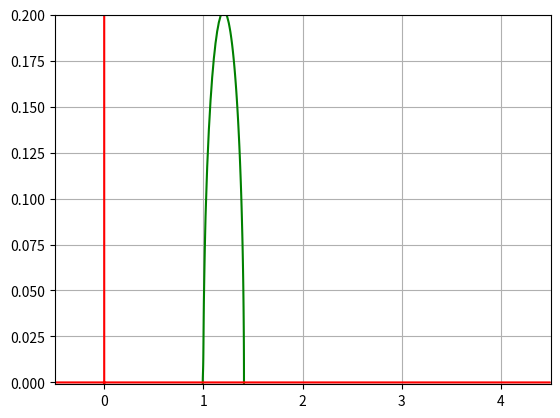
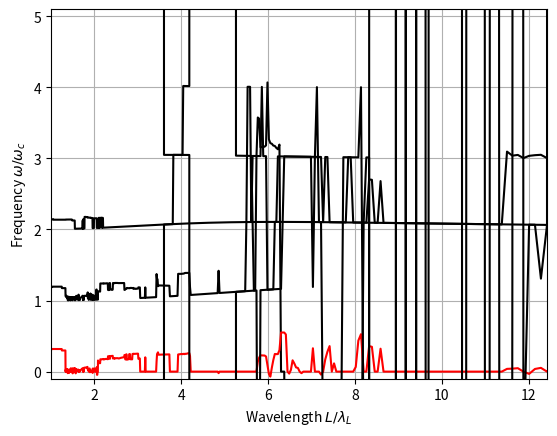

Write the Python code that produced these figures, in order.
import numpy as np
# import scipy.special as sp
import matplotlib.pyplot as plt
import scipy.integrate as integrate
# import pyvista as pv
# import cupy as cp
import scipy.optimize as opt
from numpy.polynomial import Laguerre as lag_poly


quad_arr = np.array([[1, -0.9988664044200710501855,  0.002908622553155140958],
    [2,   -0.994031969432090712585,    0.0067597991957454015028],
    [3,   -0.985354084048005882309,   0.0105905483836509692636],
    [4,   -0.9728643851066920737133,   0.0143808227614855744194],
    [5,   -0.9566109552428079429978,   0.0181155607134893903513],
    [6,   -0.9366566189448779337809,   0.0217802431701247929816],
    [7,   -0.9130785566557918930897,   0.02536067357001239044],
    [8,   -0.8859679795236130486375,   0.0288429935805351980299],
    [9,   -0.8554297694299460846114,   0.0322137282235780166482],
    [10,  -0.821582070859335948356,    0.0354598356151461541607],
    [11,  -0.784555832900399263905,    0.0385687566125876752448],
    [12,  -0.744494302226068538261,    0.041528463090147697422],
    [13,  -0.70155246870682225109,    0.044327504338803275492],
    [14,  -0.6558964656854393607816,   0.0469550513039484329656],
    [15,  -0.6077029271849502391804,   0.0494009384494663149212],
    [16,  -0.5571583045146500543155,   0.0516557030695811384899],
    [17,  -0.5044581449074642016515,   0.0537106218889962465235],
    [18,  -0.449806334974038789147,   0.05555774480621251762357],
    [19,  -0.3934143118975651273942,   0.057189925647728383723],
    [20,  -0.335500245419437356837,    0.058600849813222445835],
    [21,  -0.2762881937795319903276,   0.05978505870426545751],
    [22,  -0.2160072368760417568473,   0.0607379708417702160318],
    [23,  -0.1548905899981459020716,   0.06145589959031666375641],
    [24,  -0.0931747015600861408545,   0.0619360674206832433841],
    [25,  -0.0310983383271888761123,   0.062176616655347262321],
    [26,  0.0310983383271888761123,    0.062176616655347262321],
    [27,  0.09317470156008614085445,   0.0619360674206832433841],
    [28,  0.154890589998145902072,    0.0614558995903166637564],
    [29,  0.2160072368760417568473,    0.0607379708417702160318],
    [30,  0.2762881937795319903276,    0.05978505870426545751],
    [31,  0.335500245419437356837,    0.058600849813222445835],
    [32,  0.3934143118975651273942,    0.057189925647728383723],
    [33,  0.4498063349740387891471,    0.055557744806212517624],
    [34,  0.5044581449074642016515,    0.0537106218889962465235],
    [35,  0.5571583045146500543155,    0.05165570306958113849],
    [36,  0.60770292718495023918,     0.049400938449466314921],
    [37,  0.6558964656854393607816,    0.046955051303948432966],
    [38,  0.7015524687068222510896,    0.044327504338803275492],
    [39,  0.7444943022260685382605,    0.0415284630901476974224],
    [40,  0.7845558329003992639053,    0.0385687566125876752448],
    [41,  0.8215820708593359483563,    0.0354598356151461541607],
    [42,  0.8554297694299460846114,    0.0322137282235780166482],
    [43,  0.8859679795236130486375,    0.02884299358053519803],
    [44,  0.9130785566557918930897,    0.02536067357001239044],
    [45,  0.9366566189448779337809,    0.0217802431701247929816],
    [46,  0.9566109552428079429978,    0.0181155607134893903513],
    [47,  0.9728643851066920737133,    0.0143808227614855744194],
    [48,  0.985354084048005882309,    0.010590548383650969264],
    [49,  0.9940319694320907125851,    0.0067597991957454015028],
    [50,  0.9988664044200710501855,    0.0029086225531551409584]])


# Parameters
a = 1  # 10.0  # 10.0  # 10.0  # 20.0 # omega_p / omega_c
j = 0
# Grids
fr = np.linspace(-0.5, 4.5, num=300)
fi = np.linspace(-0.001, 0.2, num=300)
fz = np.tensordot(fr, np.ones_like(fi), axes=0) + 1.0j * np.tensordot(np.ones_like(fr), fi, axes=0)


def integrand(x, om, wave):
    t = 0.5 * np.pi * (1.0 + x)  # affine transform
    beta = 2.0 * np.power(wave * np.cos(0.5 * t), 2)
    return np.sin(t * om) * np.sin(t) * np.exp(-beta) * lag_poly((*np.zeros(j), 1.0))(beta)


def jac_integrand(x, om, wave):
    t = 0.5 * np.pi * (1.0 + x)  # affine transform
    beta = 2.0 * np.power(wave * np.cos(0.5 * t), 2)
    return t * np.cos(t * om) * np.sin(t) * np.exp(-beta) * lag_poly((*np.zeros(j), 1.0))(beta)
    # deriv = t * np.cos(t * om) - np.pi * np.cos(np.pi * om) * np.sin(om * t) / np.sin(np.pi * om)
    # return deriv * np.sin(t) * np.exp(-beta) * lag_poly((*np.zeros(j), 1.0))(beta)

# def complex_integrate(om, wave):
#     def real_integral(x):
#         return np.real(integrand(x, om, wave))
#
#     def imag_integral(x):
#         return np.imag(integrand(x, om, wave))
#
#     real_int = integrate.quad(real_integral, 0, np.pi)
#     imag_int = integrate.quad(imag_integral, 0, np.pi)
#     return real_int[0] + 1j * imag_int[0]


def dispersion(om, wave):
    inner = integrand(x=quad_arr[:, 1], om=om, wave=wave)
    quad = 0.5 * np.pi * np.tensordot(quad_arr[:, 2], inner, axes=([0], [0]))
    return 1.0 + (a ** 2.0) * quad / np.sin(np.pi * om)
    # return 1.0 + (a ** 2.0) * quad / np.sin(np.pi * om)


def jacobian(om, wave):
    inner = jac_integrand(x=quad_arr[:, 1], om=om, wave=wave)
    quad = 0.5 * np.pi * np.tensordot(quad_arr[:, 2], inner, axes=([0], [0]))
    return np.pi * np.cos(np.pi * om) + (a ** 2.0) * quad
    # return (a ** 2.0) * quad / np.sin(np.pi * om)


def dispersion_fsolve(om, wave):
    freq = om[0] + 1j*om[1]
    d = dispersion(freq, wave)
    return [np.real(d), np.imag(d)]


def jacobian_fsolve(om, wave):
    freq = om[0] + 1j*om[1]
    jac = jacobian(freq, wave)
    jr, ji = np.real(jac), np.imag(jac)
    return [[jr, -ji], [ji, jr]]


X, Y = np.meshgrid(fr, fi, indexing='ij')
arr = np.array([[dispersion(om=fz[i, j], wave=0.1) for j in range(fz.shape[1])] for i in range(fz.shape[0])])

plt.figure()
plt.contour(X, Y, np.real(arr), 0, colors='g')
plt.contour(X, Y, np.imag(arr), 0, colors='r')
plt.grid(True), plt.show()


waves = np.linspace(0.5, 2.0*np.pi, num=1000)
first_harmonic = np.zeros_like(waves) + 0j
second_harmonic = np.zeros_like(waves) + 0j
third_harmonic = np.zeros_like(waves) + 0j
fourth_harmonic = np.zeros_like(waves) + 0j

guess_r, guess_r2, guess_r3 = np.zeros_like(waves), np.zeros_like(waves), np.zeros_like(waves)
guess_r4 = np.zeros_like(waves)
guess_i = np.zeros_like(waves)

guess_r[waves <= 0.77] = 1.0
guess_r[waves >= 0.77] = 0.0
guess_r[waves >= 1.0] = 1.0
guess_r[waves >= 1.22] = 1.1

guess_i[waves <= 0.77] = 0.2
guess_i[waves >= 0.77] = 0.55
guess_i[waves >= 0.85] = 0.55
guess_i[waves >= 1.1] = 0.3

guess_r2[waves <= 0.6] = 2.5
guess_r2[waves >= 0.6] = 2.2
guess_r2[waves >= 0.75] = 2.1
guess_r2[waves >= 1.0] = 2.0

guess_r3[waves <= 0.75] = 4.0
guess_r3[waves >= 0.75] = 3.5
guess_r3[waves >= 1.2] = 3.0
guess_r3[waves >= 1.5] = 2.5
guess_r3[waves >= 1.75] = 3.0

guess_r4[waves <= 0.75] = 5.0
guess_r4[waves >= 0.75] = 4.5
guess_r4[waves >= 1.2] = 4.0
guess_r4[waves >= 1.5] = 3.5
guess_r4[waves >= 1.75] = 4.0

# first_harmonic[0] = 1.414
# second_harmonic[0] = 2.0
# third_harmonic[0] = 3.0

for idx, k in enumerate(waves):
    solution = opt.root(dispersion_fsolve, x0=np.array([guess_r[idx], guess_i[idx]]), args=k, jac=jacobian_fsolve)
    first_harmonic[idx] = solution.x[0] + 1j * solution.x[1]

    solution = opt.root(dispersion_fsolve, x0=np.array([guess_r2[idx], 0.2]), args=k, jac=jacobian_fsolve)
    second_harmonic[idx] = solution.x[0] + 1j * solution.x[1]

    solution = opt.root(dispersion_fsolve, x0=np.array([guess_r3[idx], 0]), args=k, jac=jacobian_fsolve)
    third_harmonic[idx] = solution.x[0] + 1j * solution.x[1]

    solution = opt.root(dispersion_fsolve, x0=np.array([guess_r4[idx], 0]), args=k, jac=jacobian_fsolve)
    fourth_harmonic[idx] = solution.x[0] + 1j * solution.x[1]

plt.figure()
L = np.zeros_like(waves)
L[1:] = 2.0 * np.pi / waves[1:]
L[0] = L[1]
plt.plot(L, np.real(first_harmonic), 'k')
plt.plot(L, np.imag(first_harmonic), 'r')
plt.plot(L, np.real(second_harmonic), 'k')
plt.plot(L, np.real(third_harmonic), 'k')
plt.plot(L, np.real(fourth_harmonic), 'k')
plt.grid(True)
# plt.xlabel(r'Wavenumber $kr_L$'), plt.ylabel(r'Frequency $\omega / \omega_c$')
plt.xlabel(r'Wavelength $L/\lambda_L$'), plt.ylabel(r'Frequency $\omega / \omega_c$')
# plt.axis([waves[0], waves[-1], 0, 4.5])
plt.axis([L[-1], L[0], -0.1, 5.1])
plt.show()

# A particular solution
wave = 0.888
print(opt.fsolve(dispersion_fsolve, x0=[0.0, 0.348], args=wave))
# print(opt.fsolve(dispersion_fsolve, x0=[2.000001, 0], args=wave))
# print(opt.fsolve(dispersion_fsolve, x0=[3.000001, 0], args=wave))

quit()

X, Y = np.meshgrid(fr, fi, indexing='ij')
arr = np.array([[dispersion(om=fz[i, j], wave=2.0) for j in range(fz.shape[1])] for i in range(fz.shape[0])])

plt.figure()
plt.contour(X, Y, np.real(arr), 0, colors='g')
plt.contour(X, Y, np.imag(arr), 0, colors='r')
plt.show()

quit()

